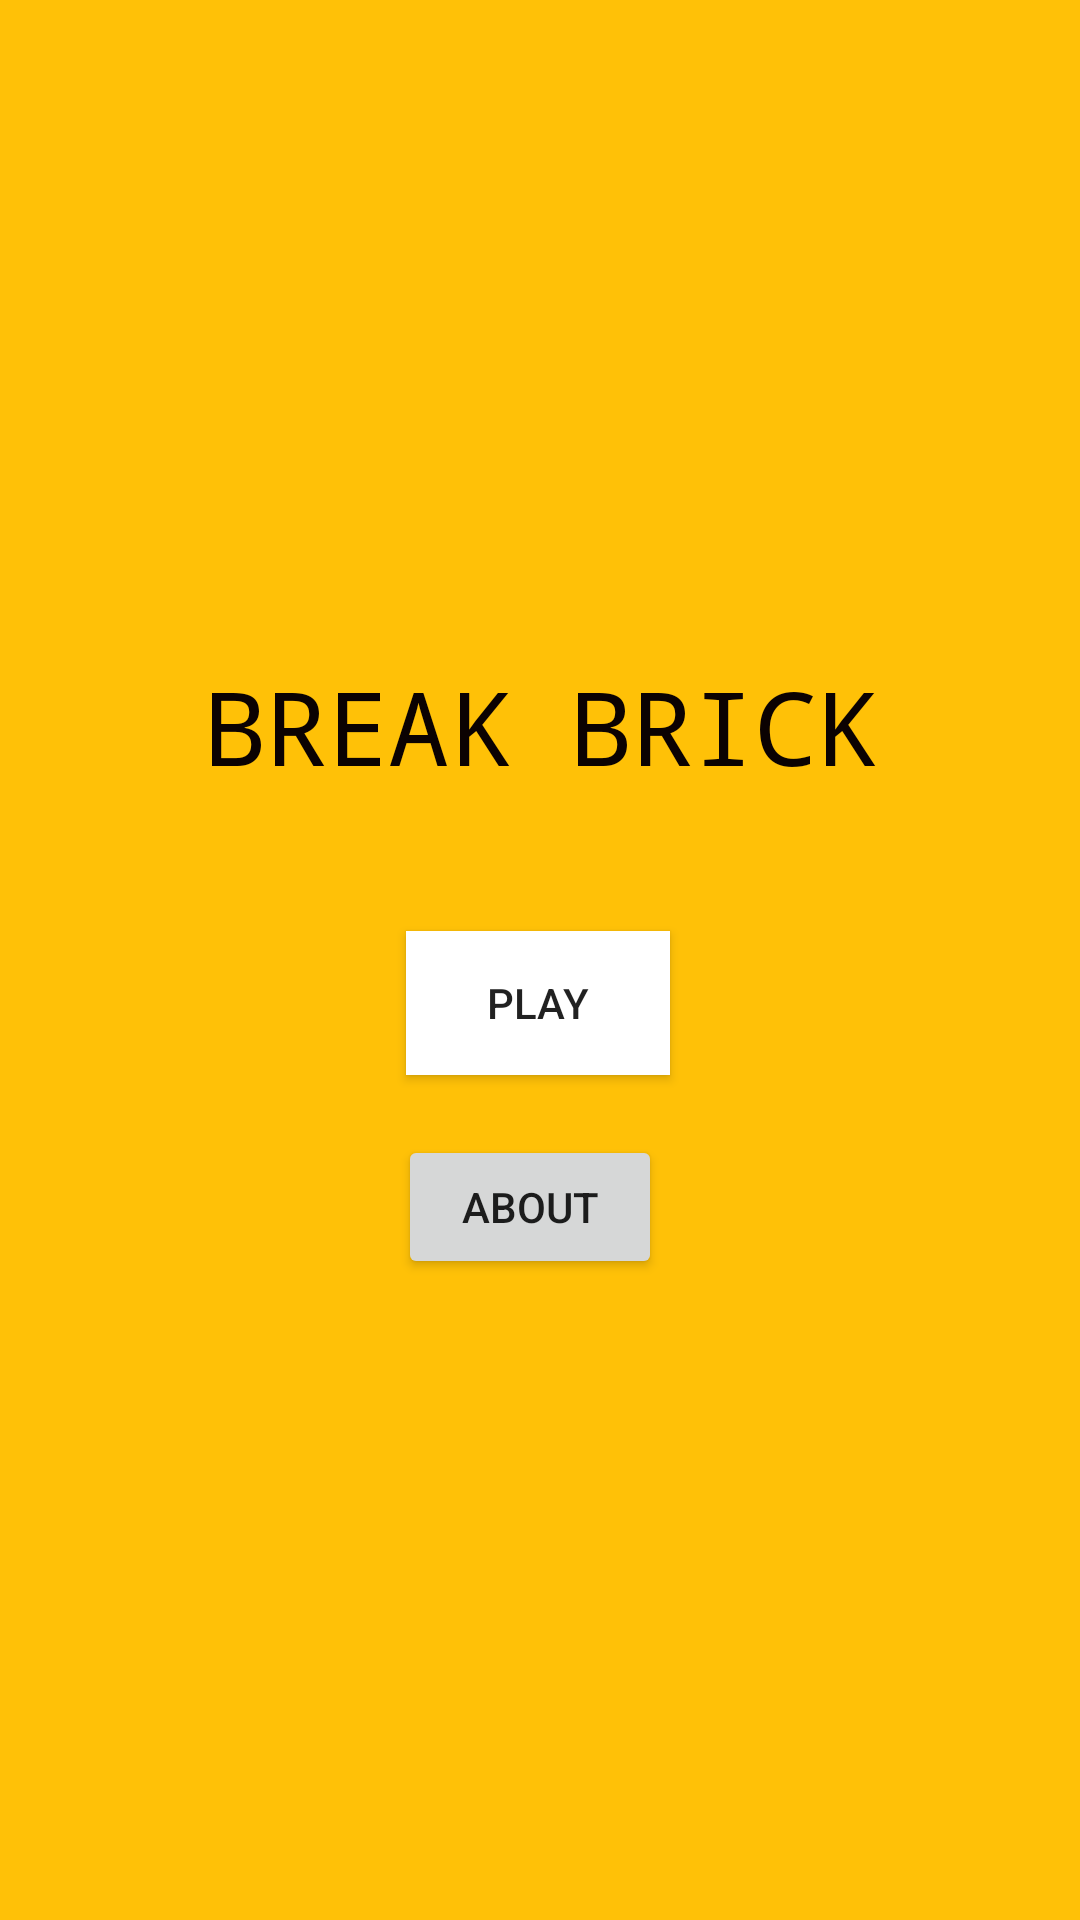

Layout XML and referenced resources for this Android screen:
<!-- AndroidManifest.xml: application theme Theme.BreakBrick -->
<!-- res/layout/activity_main.xml -->
<?xml version="1.0" encoding="utf-8"?>
<androidx.constraintlayout.widget.ConstraintLayout xmlns:android="http://schemas.android.com/apk/res/android"
    xmlns:app="http://schemas.android.com/apk/res-auto"
    xmlns:tools="http://schemas.android.com/tools"
    android:layout_width="match_parent"
    android:layout_height="match_parent"
    android:background="#FFC107"
    tools:context=".MainActivity">

    <TextView
        android:id="@+id/title"
        android:layout_width="wrap_content"
        android:layout_height="wrap_content"
        android:fontFamily="monospace"
        android:text="BREAK BRICK"
        android:textColor="#0B0202"
        android:textSize="34sp"
        app:layout_constraintBottom_toBottomOf="parent"
        app:layout_constraintLeft_toLeftOf="parent"
        app:layout_constraintRight_toRightOf="parent"
        app:layout_constraintTop_toTopOf="parent"
        app:layout_constraintVertical_bias="0.369" />

    <Button
        android:id="@+id/playBtn"
        android:layout_width="wrap_content"
        android:layout_height="wrap_content"
        android:background="#FFFFFF"
        android:foregroundTint="#000000"
        android:shadowColor="#000000"
        android:text="Play"
        app:layout_constraintBottom_toBottomOf="parent"
        app:layout_constraintEnd_toEndOf="parent"
        app:layout_constraintHorizontal_bias="0.498"
        app:layout_constraintStart_toStartOf="parent"
        app:layout_constraintTop_toBottomOf="@+id/title"
        app:layout_constraintVertical_bias="0.14"
        app:strokeColor="#000000" />

    <Button
        android:id="@+id/aboutBtn"
        android:layout_width="wrap_content"
        android:layout_height="wrap_content"
        android:text="About"
        app:layout_constraintBottom_toBottomOf="parent"
        app:layout_constraintEnd_toEndOf="parent"
        app:layout_constraintHorizontal_bias="0.488"
        app:layout_constraintStart_toStartOf="parent"
        app:layout_constraintTop_toTopOf="parent"
        app:layout_constraintVertical_bias="0.639" />

</androidx.constraintlayout.widget.ConstraintLayout>
<!-- resources referenced by this layout -->
<resources>
  <style name="Theme.BreakBrick" parent="Theme.MaterialComponents.DayNight.DarkActionBar">
          
          <item name="colorPrimary">@color/purple_500</item>
          <item name="colorPrimaryVariant">@color/purple_700</item>
          <item name="colorOnPrimary">@color/white</item>
          
          <item name="colorSecondary">@color/teal_200</item>
          <item name="colorSecondaryVariant">@color/teal_700</item>
          <item name="colorOnSecondary">@color/black</item>
          
          <item name="android:statusBarColor" tools:targetApi="l">?attr/colorPrimaryVariant</item>
          
      </style>
  <color name="purple_500">#FF6200EE</color>
  <color name="purple_700">#FF3700B3</color>
  <color name="white">#FFFFFFFF</color>
  <color name="teal_200">#FF03DAC5</color>
  <color name="teal_700">#FF018786</color>
  <color name="black">#FF000000</color>
</resources>
